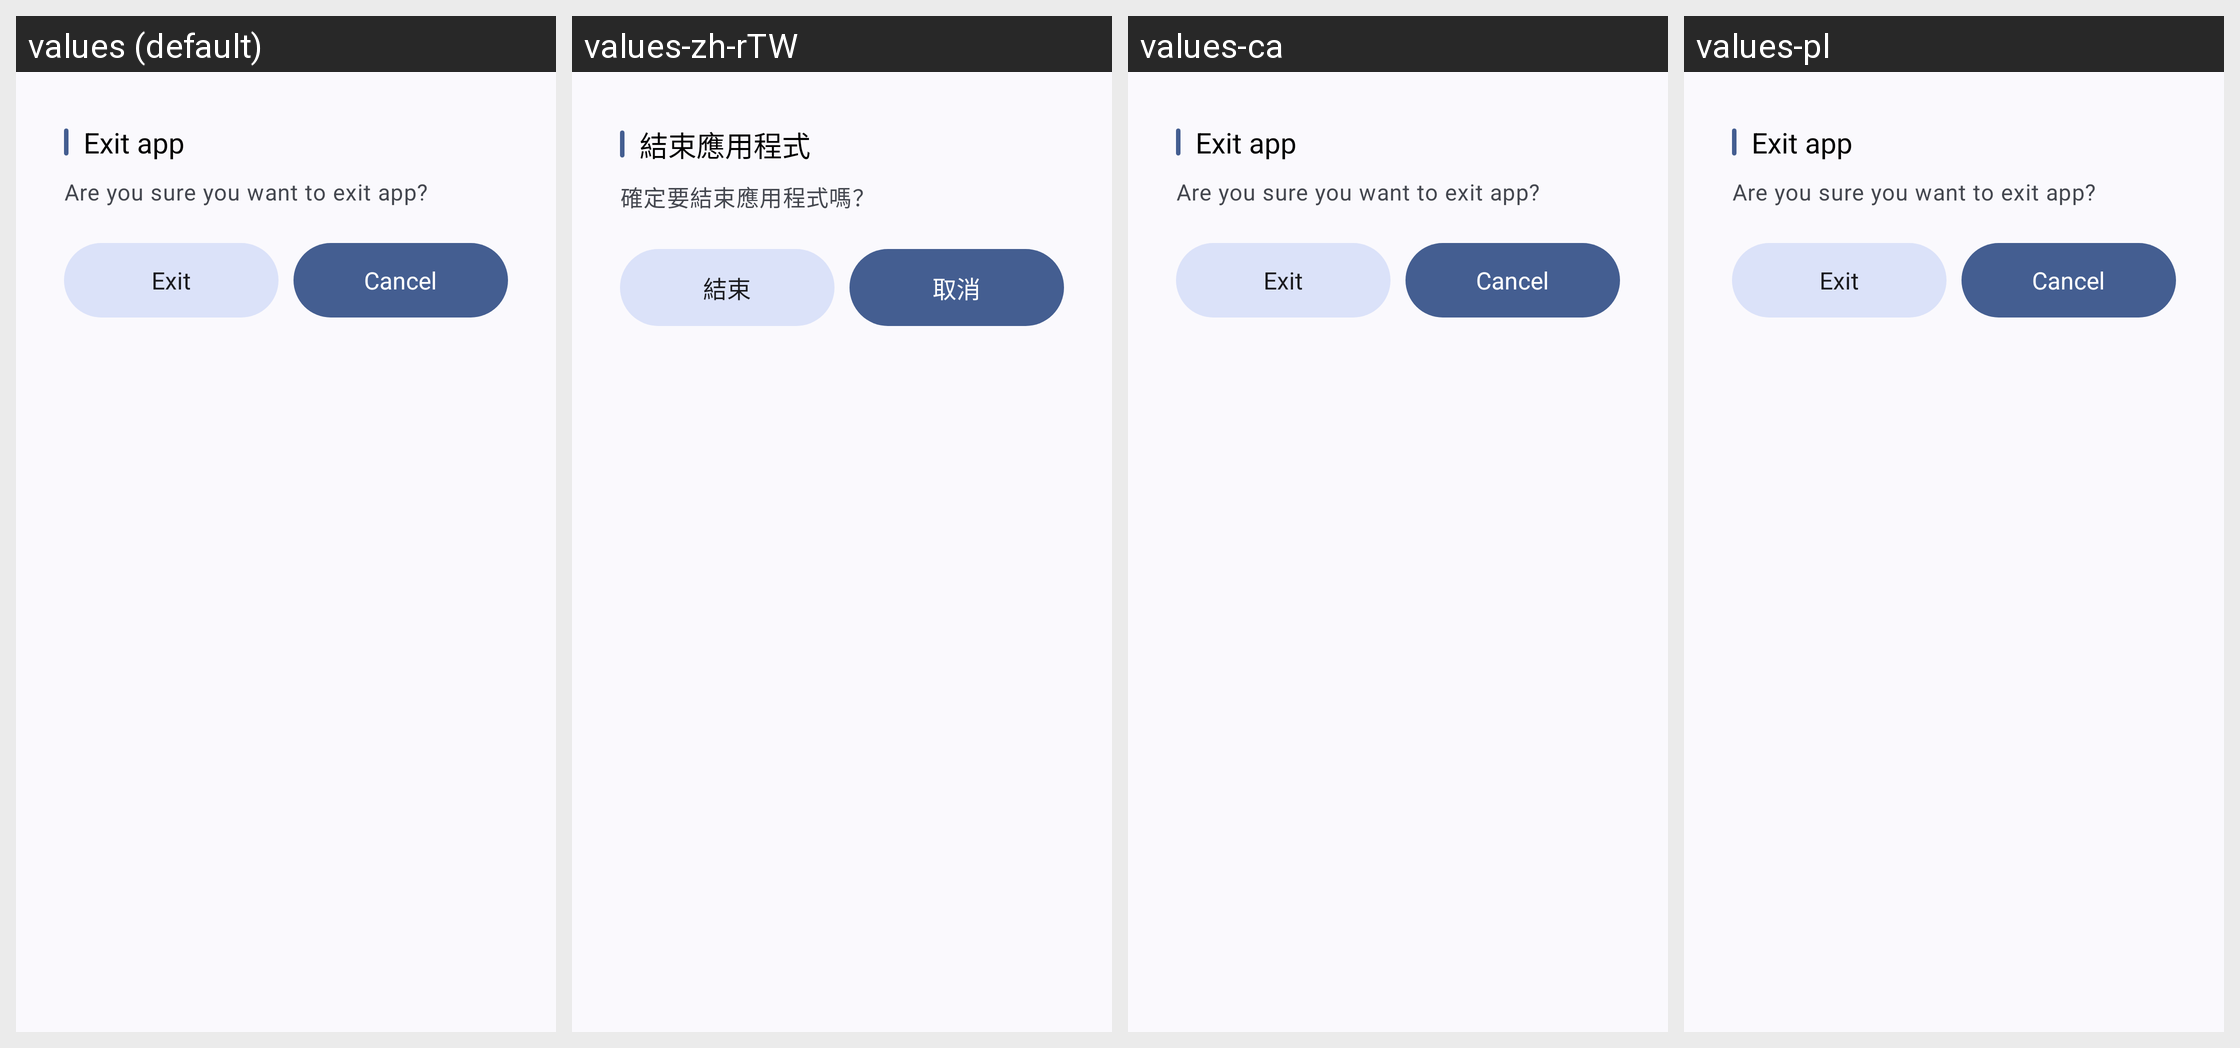

Strings drawn on this Android screen and how each of the app's shown locales translates them:
Android screen res/layout/bottom_sheet_back.xml rendered under 4 locales, left to right: values (default), values-zh-rTW, values-ca, values-pl. Device: Nexus 5 (rendered at 1080×1920; each locale shown at half size, 540×960, under a caption strip naming it); theme Theme.MusicDownloader.
Other locales in the repository, not shown: values-ar, values-bn, values-cs, values-de, values-es, values-es-rES, values-es-rUS, values-et, values-fa, values-fr-rCA, values-fr-rFR, values-gl, values-hi, values-hr, values-hu, values-in, values-ja, values-ko, values-mn, values-ms, values-pt, values-pt-rBR, values-pt-rPT, values-ru, values-ta, values-th, values-uk, values-vi, values-zh-rCN.
Strings drawn on this screen, with the default value and each locale's value (text and hints the layout hard-codes, and strings that could not be matched under every locale, appear in the picture but are not listed):

exit_app
  values: Exit app
  values-zh-rTW: 結束應用程式
  values-ca: Exit app  [not translated; the default value is used]
  values-pl: Exit app  [not translated; the default value is used]

are_you_sure_you_want_to_exit_app
  values: Are you sure you want to exit app?
  values-zh-rTW: 確定要結束應用程式嗎？
  values-ca: Are you sure you want to exit app?  [not translated; the default value is used]
  values-pl: Are you sure you want to exit app?  [not translated; the default value is used]

exit
  values: Exit
  values-zh-rTW: 結束
  values-ca: Exit  [not translated; the default value is used]
  values-pl: Exit  [not translated; the default value is used]

action_cancel
  values: Cancel
  values-zh-rTW: 取消
  values-ca: Cancel  [not translated; the default value is used]
  values-pl: Cancel  [not translated; the default value is used]
